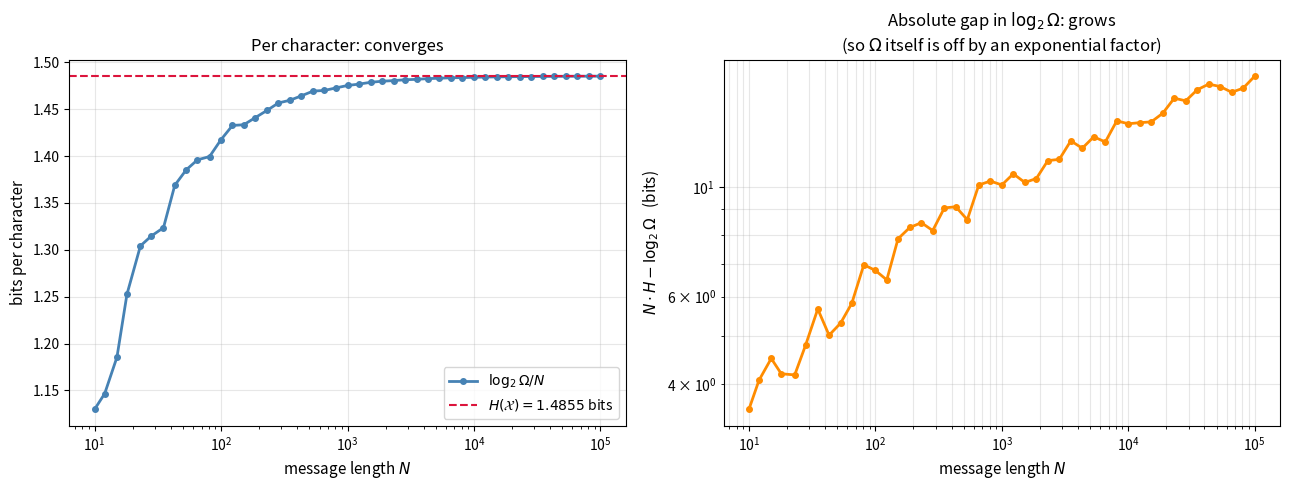

The matplotlib source for this figure:
import numpy as np
import matplotlib.pyplot as plt
from math import lgamma, log

K_B = 1.380649e-23          # J/K
LN2 = log(2)

def log2_factorial(k):
    """log2(k!) via lgamma -- stays finite where k! overflows float64."""
    return lgamma(k + 1) / LN2

def log2_omega(N, probs):
    """Exact log2 of the multinomial coefficient for composition round(p*N)."""
    n = [int(round(p * N)) for p in probs]
    if sum(n) != N:
        n[int(np.argmax(n))] += N - sum(n)
    return log2_factorial(N) - sum(log2_factorial(k) for k in n), n

def shannon_entropy(probs, base=2):
    p = np.asarray([q for q in probs if q > 0], dtype=float)
    return float(-np.sum(p * np.log(p) / np.log(base)))

print(f"Boltzmann constant k_B = {K_B:.6e} J/K")

# Part 6's AAB example -- N = 3 is far too small for Stirling
p_aab = [2 / 3, 1 / 3]
H_aab = shannon_entropy(p_aab)
omega_true_aab = 3            # 3!/(2!1!) -- enumerated in Part 6 as AAB, ABA, BAA
omega_pred_aab = 2 ** (3 * H_aab)

print("AAB  (N = 3, U = 2)")
print(f"  H(X)             = {H_aab:.4f} bits per character")
print(f"  Omega (exact)    = {omega_true_aab}")
print(f"  Omega = 2^(N*H)  = {omega_pred_aab:.3f}")
print(f"  -> off by {omega_pred_aab / omega_true_aab:.2f}x. Stirling needs large N; 3 is not large.\n")

# A realistic source, watched as N grows
probs = [0.2, 0.3, 0.5]
H = shannon_entropy(probs)
print(f"p = {probs},  H(X) = {H:.6f} bits per character\n")
print(f"{'N':>7}{'log2(Omega)':>15}{'N*H':>13}{'per-char err':>15}{'Omega ratio':>16}")
print("-" * 66)
for Nv in [10, 100, 1000, 10000, 100000]:
    lo, _ = log2_omega(Nv, probs)
    per_char_err = abs(lo / Nv - H)
    log_gap = Nv * H - lo                     # predicted minus true, in bits
    print(f"{Nv:>7}{lo:>15.2f}{Nv * H:>13.2f}{per_char_err:>15.6f}{2 ** log_gap:>16.3e}")
print("\nper-character error shrinks; the ratio of the counts themselves blows up.")
print("The meaningful statement is log2(Omega)/N -> H, not Omega = 2^(N*H) exactly.")

Ns = np.unique(np.logspace(1, 5, 45).astype(int))
per_char = [log2_omega(int(n), probs)[0] / n for n in Ns]

fig, axes = plt.subplots(1, 2, figsize=(13, 5))

axes[0].semilogx(Ns, per_char, 'o-', color='steelblue', linewidth=2, markersize=4,
                 label='$\\log_2\\Omega / N$')
axes[0].axhline(H, color='crimson', linestyle='--', linewidth=1.5,
                label=f'$H(\\mathcal{{X}}) = {H:.4f}$ bits')
axes[0].set_xlabel('message length $N$', fontsize=11)
axes[0].set_ylabel('bits per character', fontsize=11)
axes[0].set_title('Per character: converges', fontsize=12)
axes[0].legend(fontsize=10)
axes[0].grid(alpha=0.3)

log_gap = [Nv * H - log2_omega(int(Nv), probs)[0] for Nv in Ns]
axes[1].loglog(Ns, log_gap, 'o-', color='darkorange', linewidth=2, markersize=4)
axes[1].set_xlabel('message length $N$', fontsize=11)
axes[1].set_ylabel('$N\\cdot H - \\log_2\\Omega$   (bits)', fontsize=11)
axes[1].set_title('Absolute gap in $\\log_2\\Omega$: grows\n'
                  '(so $\\Omega$ itself is off by an exponential factor)', fontsize=12)
axes[1].grid(alpha=0.3, which='both')

plt.tight_layout()
plt.show()

print(f"at N = {Ns[-1]:,}: per-character error {abs(per_char[-1] - H):.2e} bits, "
      f"but log2 gap {log_gap[-1]:.1f} bits (a factor of {2 ** log_gap[-1]:.2e} in Omega).")

def omega_from_entropy(N, probs, b):
    """Omega = b^(N * H_b),  with H expressed in base-b units."""
    return b ** (N * shannon_entropy(probs, base=b))

# The maximum-entropy check, across several alphabet sizes
print(f"{'U':>3}{'N':>6}{'H_max (bits)':>15}{'U^(N H / log2 U)':>20}{'U^N':>16}{'match':>8}")
print("-" * 68)
for U in (2, 3, 4, 8):
    uniform = [1 / U] * U
    for Nv in (5, 12):
        H_bits = shannon_entropy(uniform, base=2)
        via_entropy = U ** (Nv * H_bits / np.log2(U))
        direct = float(U ** Nv)
        ok = np.isclose(via_entropy, direct, rtol=1e-9)
        print(f"{U:>3}{Nv:>6}{H_bits:>15.4f}{via_entropy:>20.1f}{direct:>16.1f}{str(ok):>8}")
        assert ok

print("\nEvery maximum-entropy case reproduces the multinomial theorem's U^N exactly.")

# and the base-invariance the general form promises
Nv, probs_g = 12, [0.1, 0.2, 0.3, 0.4]
vals = {b: omega_from_entropy(Nv, probs_g, b) for b in (2, 3, 4, 10)}
print(f"\nBase invariance for p = {probs_g}, N = {Nv}:")
for b, v in vals.items():
    print(f"  b = {b:>2}:  Omega = {v:.6f}")
assert np.allclose(list(vals.values()), list(vals.values())[0], rtol=1e-9)
print("  all bases agree -- b^(N*H_b) is independent of b, as it must be.")

def S_info(N, H_bits, a=np.e, b=2):
    """Boltzmann entropy of a message, in J/K. Default: natural log outer, bits inner."""
    return K_B * N * H_bits * (np.log(b) / np.log(a))

# the two conventions from the table
N_demo, H_demo = 8192, 1.0
same_base = K_B * N_demo * H_demo                       # a = b
nat_bits = S_info(N_demo, H_demo)                       # a = e, b = 2

print(f"a message of N = {N_demo:,} characters at H = {H_demo} bit/character\n")
print(f"  a = b        : S = k_B N H          = {same_base:.4e}  (k_B units)")
print(f"  a = e, b = 2 : S = k_B N H ln2      = {nat_bits:.4e} J/K")
print(f"  ratio        = {nat_bits / same_base:.6f} = ln 2 = {LN2:.6f}\n")

# a few concrete messages
print(f"{'message':<34}{'N':>16}{'H (bits/ch)':>13}{'S_info (J/K)':>16}")
print("-" * 79)
for label, Nv, Hv in [
    ("1 KB, maximally random bits", 8 * 1024, 1.0),
    ("1 MB, maximally random bits", 8 * 1024 ** 2, 1.0),
    ("human genome, 3.1e9 bases", int(3.1e9), 2.0),
    ("human genome at measured H~1.9", int(3.1e9), 1.9),
]:
    print(f"{label:<34}{Nv:>16,}{Hv:>13.2f}{S_info(Nv, Hv):>16.3e}")

print("\nThese are minute by thermodynamic standards -- k_B is 1.38e-23 J/K, so even a")
print("genome's worth of information carries an entropy around 1e-13 J/K.")
